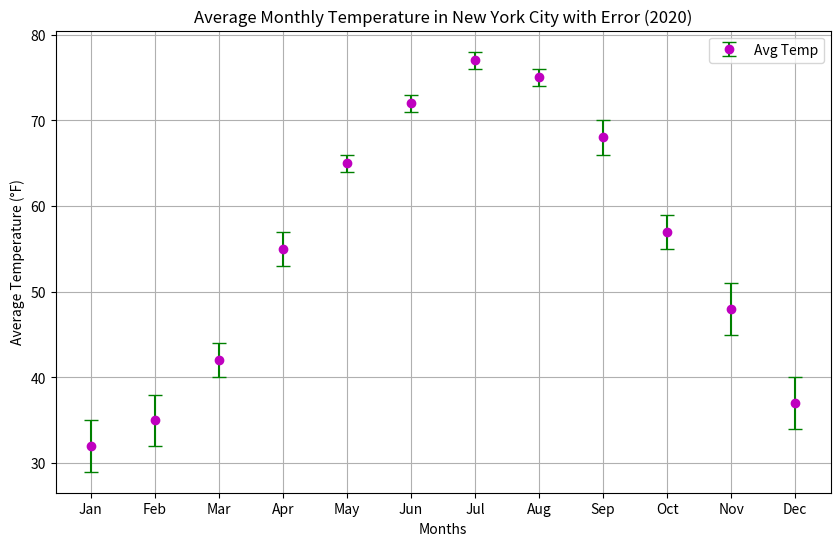

Source code (Python):
import matplotlib.pyplot as plt

# Average monthly temperatures in New York City for the year 2020 with error (in Fahrenheit)
months = ['Jan', 'Feb', 'Mar', 'Apr', 'May', 'Jun', 'Jul', 'Aug', 'Sep', 'Oct', 'Nov', 'Dec']
avg_temps = [32, 35, 42, 55, 65, 72, 77, 75, 68, 57, 48, 37]
temp_error = [3, 3, 2, 2, 1, 1, 1, 1, 2, 2, 3, 3]

plt.figure(figsize=(10, 6))

plt.errorbar(months, avg_temps, yerr=temp_error, fmt='o', color='m', ecolor='g', capsize=5, label='Avg Temp')
plt.xlabel('Months')
plt.ylabel('Average Temperature (°F)')
plt.title('Average Monthly Temperature in New York City with Error (2020)')
plt.legend()
plt.grid(True)
plt.show()